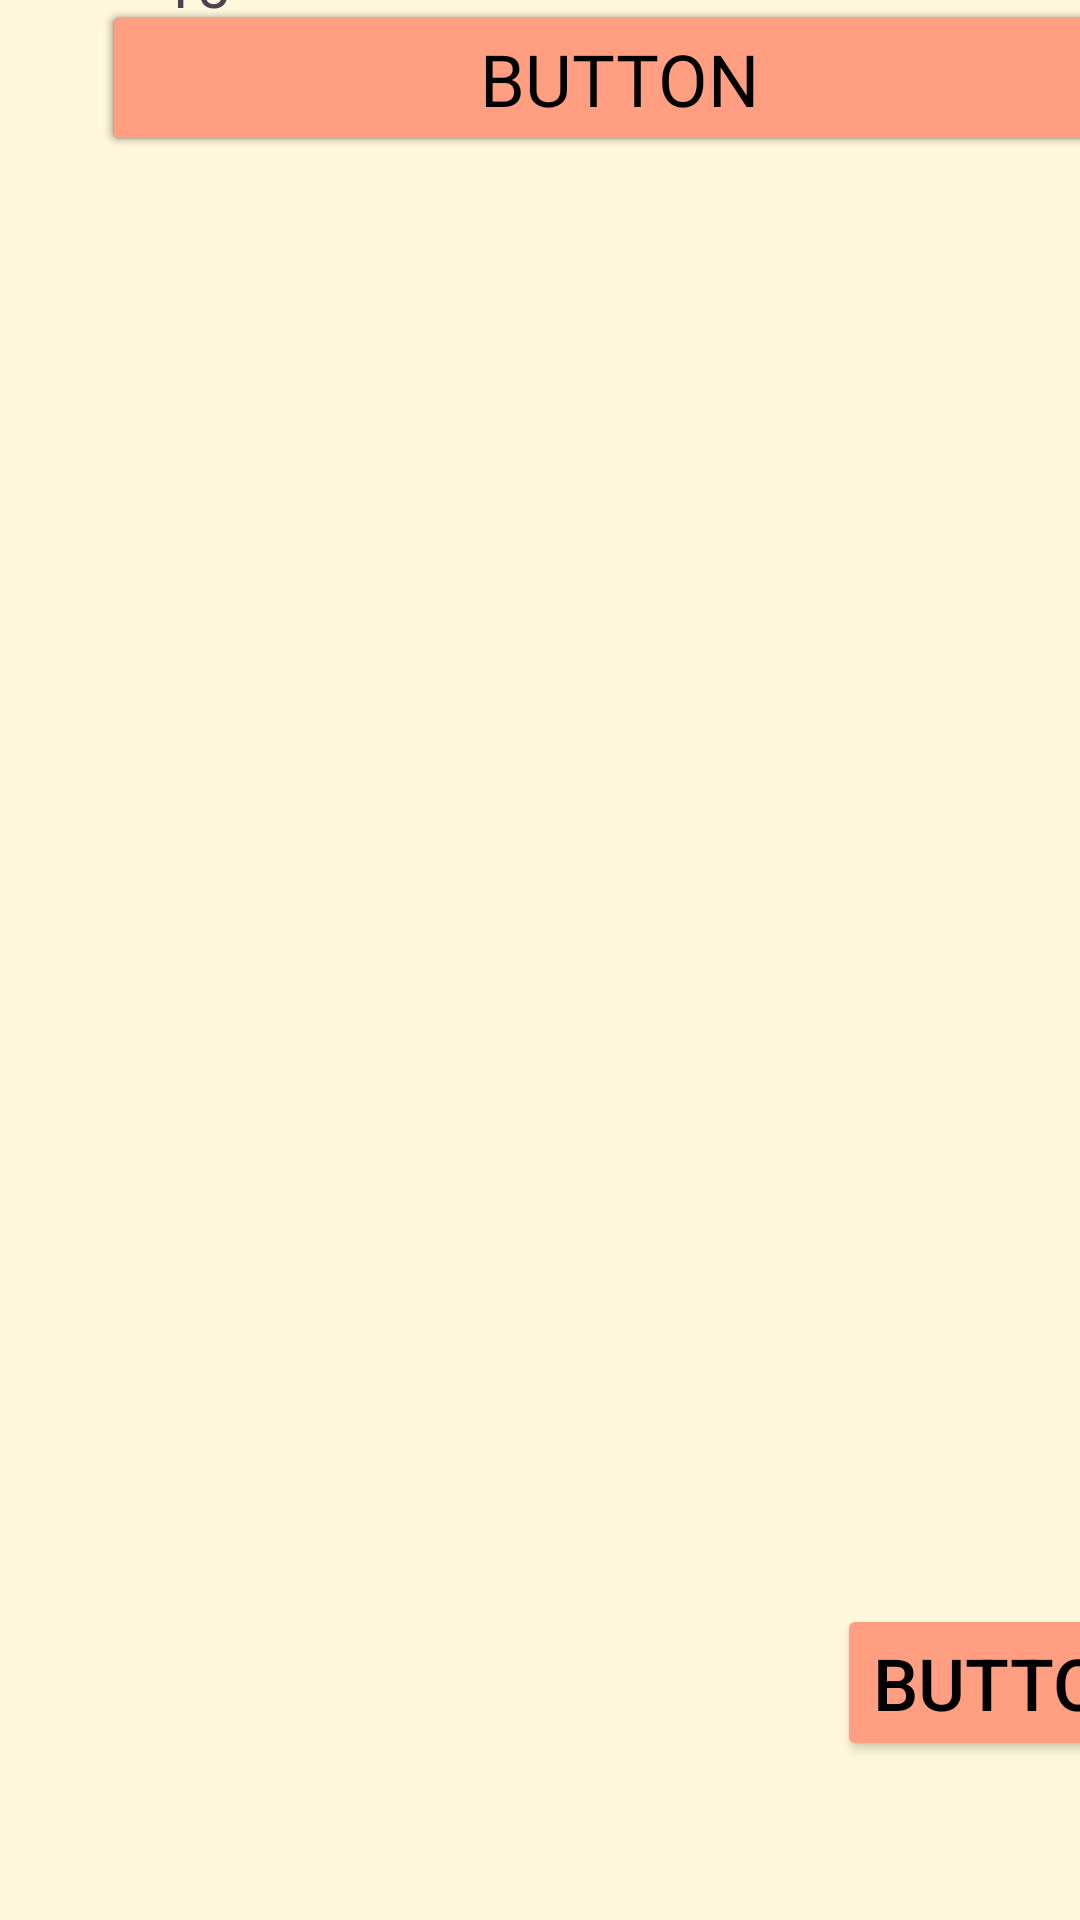

Write the Android layout XML for this screen, with the resource values it uses.
<!-- AndroidManifest.xml: application theme Theme.FLAG -->
<!-- res/layout/activity_question.xml -->
<?xml version="1.0" encoding="utf-8"?>
<androidx.constraintlayout.widget.ConstraintLayout xmlns:android="http://schemas.android.com/apk/res/android"
    xmlns:app="http://schemas.android.com/apk/res-auto"
    xmlns:tools="http://schemas.android.com/tools"
    android:id="@+id/timer"
    android:layout_width="match_parent"
    android:layout_height="match_parent"
    android:background="@color/white"
    tools:context=".Question_activity">

    <TextView
        android:id="@+id/tv_time"
        android:layout_width="wrap_content"
        android:layout_height="wrap_content"
        android:layout_marginTop="8dp"
        android:backgroundTint="@color/sky_orange"
        android:text="Time:"
        android:textColor="@color/orange"
        android:textSize="24sp"
        app:layout_constraintBottom_toTopOf="@+id/constraintLayout"
        app:layout_constraintEnd_toStartOf="@+id/tv_num"
        app:layout_constraintHorizontal_bias="0.5"
        app:layout_constraintStart_toStartOf="parent"
        app:layout_constraintTop_toTopOf="parent"
        app:layout_constraintVertical_bias="0.5" />

    <ProgressBar
        android:id="@+id/progressBar2"
        style="?android:attr/progressBarStyleHorizontal"
        android:layout_width="287dp"
        android:layout_height="10dp"
        android:layout_marginTop="20dp"
        app:layout_constraintBottom_toTopOf="@+id/constraintLayout"
        app:layout_constraintEnd_toEndOf="parent"
        app:layout_constraintHorizontal_bias="0.5"
        app:layout_constraintStart_toEndOf="@+id/tv_num"
        app:layout_constraintTop_toTopOf="parent"
        app:layout_constraintVertical_bias="0.0" />

    <androidx.constraintlayout.widget.ConstraintLayout
        android:id="@+id/constraintLayout"
        android:layout_width="413dp"
        android:layout_height="685dp"
        android:background="@color/beige"
        tools:layout_editor_absoluteX="-1dp"
        tools:layout_editor_absoluteY="46dp">

        <Button
            android:id="@+id/btn_ans1"
            android:layout_width="345dp"
            android:layout_height="52dp"
            android:backgroundTint="@color/sky_orange"
            android:fontFamily="@font/adlam_display"
            android:text="Button"
            android:textColor="@color/black"
            android:textSize="24sp"
            app:cornerRadius="0dp"
            app:layout_constraintEnd_toEndOf="parent"
            app:layout_constraintStart_toStartOf="parent"
            tools:layout_editor_absoluteY="349dp" />

        <Button
            android:id="@+id/btn_ans3"
            android:layout_width="345dp"
            android:layout_height="52dp"
            android:backgroundTint="@color/sky_orange"
            android:fontFamily="@font/adlam_display"
            android:text="Button"
            android:textColor="@color/black"
            android:textSize="24sp"
            app:cornerRadius="0dp"
            app:layout_constraintEnd_toEndOf="parent"
            app:layout_constraintStart_toStartOf="parent"
            tools:layout_editor_absoluteY="486dp" />

        <Button
            android:id="@+id/btn_ans2"
            android:layout_width="345dp"
            android:layout_height="52dp"
            android:backgroundTint="@color/sky_orange"
            android:fontFamily="@font/adlam_display"
            android:text="Button"
            android:textColor="@color/black"
            android:textSize="24sp"
            app:cornerRadius="0dp"
            app:layout_constraintEnd_toEndOf="parent"
            app:layout_constraintStart_toStartOf="parent"
            tools:layout_editor_absoluteY="418dp" />

        <Button
            android:id="@+id/btn_suiv"
            android:layout_width="wrap_content"
            android:layout_height="wrap_content"
            android:backgroundTint="@color/sky_orange"
            android:text="Button"
            android:textColor="@color/black"
            android:textSize="24sp"
            app:cornerRadius="0dp"
            app:layout_constraintBottom_toBottomOf="parent"
            app:layout_constraintEnd_toEndOf="parent"
            app:layout_constraintHorizontal_bias="0.945"
            app:layout_constraintStart_toStartOf="parent"
            app:layout_constraintTop_toBottomOf="@+id/btn_ans3"
            app:layout_constraintVertical_bias="0.831" />

        <ImageView
            android:id="@+id/questions"
            android:layout_width="354dp"
            android:layout_height="238dp"
            app:srcCompat="@drawable/algerie"
            tools:layout_editor_absoluteX="25dp"
            tools:layout_editor_absoluteY="79dp" />

    </androidx.constraintlayout.widget.ConstraintLayout>

    <TextView
        android:id="@+id/tv_num"
        android:layout_width="25dp"
        android:layout_height="25dp"
        android:layout_marginTop="-5dp"
        android:text="15"
        android:textSize="20sp"
        app:layout_constraintBottom_toTopOf="@+id/constraintLayout"
        app:layout_constraintEnd_toStartOf="@+id/progressBar2"
        app:layout_constraintHorizontal_bias="0.5"
        app:layout_constraintStart_toEndOf="@+id/tv_time"
        app:layout_constraintTop_toTopOf="parent"
        app:layout_constraintVertical_bias="0.761" />
</androidx.constraintlayout.widget.ConstraintLayout>
<!-- resources referenced by this layout -->
<resources>
  <color name="beige">#FFF8DD</color>
  <color name="black">#FF000000</color>
  <color name="orange">#FF5500</color>
  <color name="sky_orange">#FF9E80</color>
  <color name="white">#FFFFFFFF</color>
  <style name="Theme.FLAG" parent="Base.Theme.FLAG" />
  <style name="Base.Theme.FLAG" parent="Theme.Material3.DayNight.NoActionBar">
          
          
      </style>
</resources>
